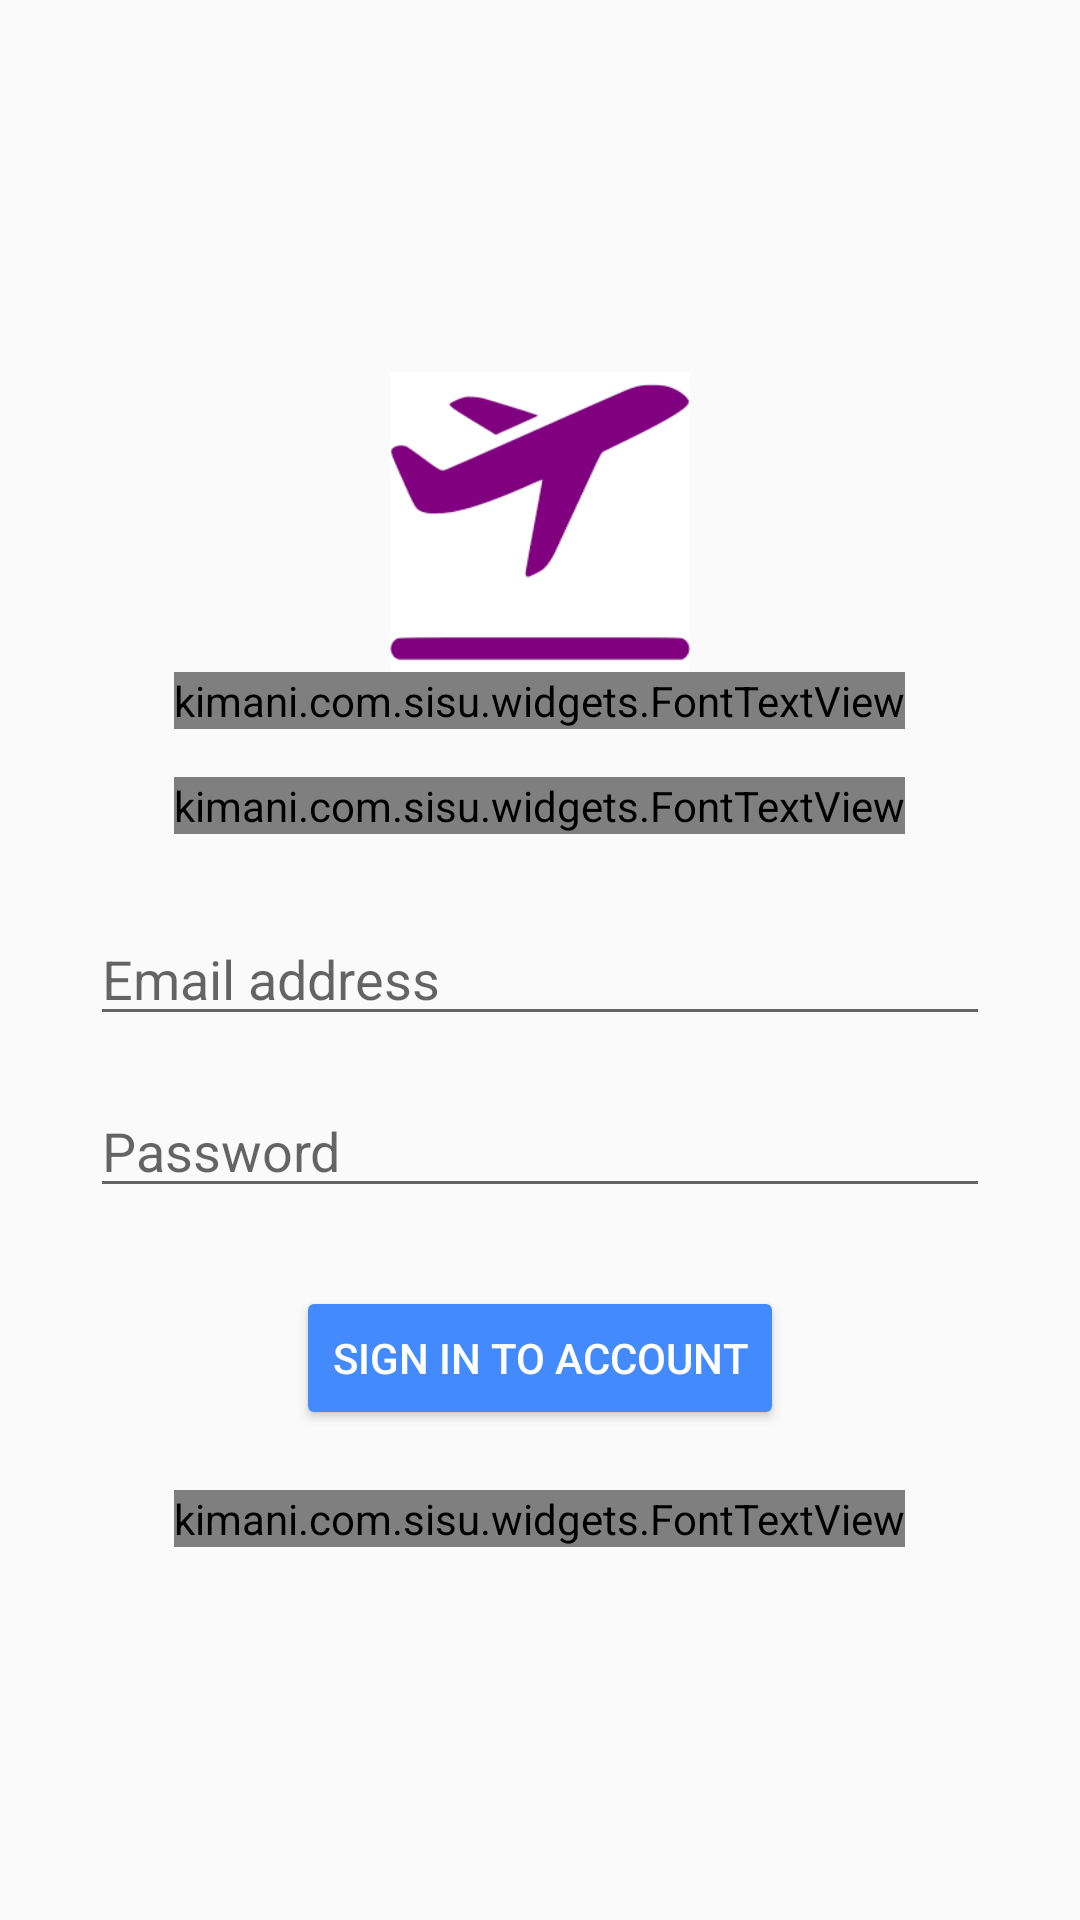

Reconstruct the res/layout file that produces this screen, plus the resources it refers to.
<!-- AndroidManifest.xml: activity theme AppTheme.NoActionBar -->
<!-- res/layout/activity_auth.xml -->
<?xml version="1.0" encoding="utf-8"?>
<LinearLayout xmlns:android="http://schemas.android.com/apk/res/android"
    xmlns:app="http://schemas.android.com/apk/res-auto"
    xmlns:tools="http://schemas.android.com/tools"
    android:layout_width="match_parent"
    android:layout_height="match_parent"
    android:gravity="center"
    android:orientation="vertical"
    tools:context=".AuthActivity">

    <ImageView
        android:layout_width="100dp"
        android:src="@drawable/logo"
        android:layout_height="100dp" />

    <kimani.com.sisu.widgets.FontTextView
        android:layout_width="wrap_content"
        android:text="SISU"
        android:textStyle="bold"
        android:textColor="@color/colorPrimary"
        android:textSize="50sp"
        app:font_face="@string/bold_font"
        android:layout_height="wrap_content" />

    <kimani.com.sisu.widgets.FontTextView
        android:layout_width="wrap_content"
        android:textColor="@color/primary_text"
        android:text="Flight risk assessment system"
        android:layout_marginTop="@dimen/sixteen"
        android:layout_marginBottom="@dimen/ten"
        app:font_face="@string/bold_font"
        android:layout_height="wrap_content" />

    <ProgressBar
        android:layout_width="wrap_content"
        android:id="@+id/pr"
        android:visibility="gone"
        android:layout_height="wrap_content" />

    <android.support.v7.widget.AppCompatEditText
        android:layout_width="300dp"
        android:layout_marginTop="@dimen/sixteen"
        android:hint="Email address"
        android:id="@+id/email_address"
        android:layout_height="wrap_content" />

    <android.support.v7.widget.AppCompatEditText
        android:layout_width="300dp"
        android:layout_marginTop="@dimen/sixteen"
        android:hint="Password"
        android:id="@+id/password"
        android:layout_marginBottom="@dimen/ten"
        android:layout_height="wrap_content" />

    <android.support.v7.widget.AppCompatButton
        android:layout_width="wrap_content"
        android:id="@+id/login_btn"
        android:layout_marginTop="@dimen/sixteen"
        style="@style/Widget.AppCompat.Button.Colored"
        android:text="Sign in to account"
        android:layout_marginBottom="@dimen/ten"
        android:layout_height="wrap_content" />

    <kimani.com.sisu.widgets.FontTextView
        android:layout_width="wrap_content"
        android:gravity="center"
        android:layout_marginTop="@dimen/ten"
        android:textColor="@color/secondary_text"
        android:text="@string/conditions"
        app:font_face="@string/medium_font"
        android:layout_height="wrap_content" />


</LinearLayout>
<!-- resources referenced by this layout -->
<resources>
  <color name="colorPrimary">#673AB7</color>
  <color name="primary_text">#212121</color>
  <color name="secondary_text">#757575</color>
  <dimen name="sixteen">16dp</dimen>
  <dimen name="ten">10dp</dimen>
  <!-- drawable logo: png bitmap (drawable, 2586 bytes) -->
  <string name="bold_font">Raleway-Bold.ttf</string>
  <string name="conditions">"All the information entered here is bound by our \nterms and conditions"</string>
  <string name="medium_font">Raleway-Medium.ttf</string>
  <style name="AppTheme.NoActionBar">
          <item name="windowActionBar">false</item>
          <item name="android:windowAnimationStyle">@null</item>
          <item name="windowNoTitle">true</item>
      </style>
</resources>
